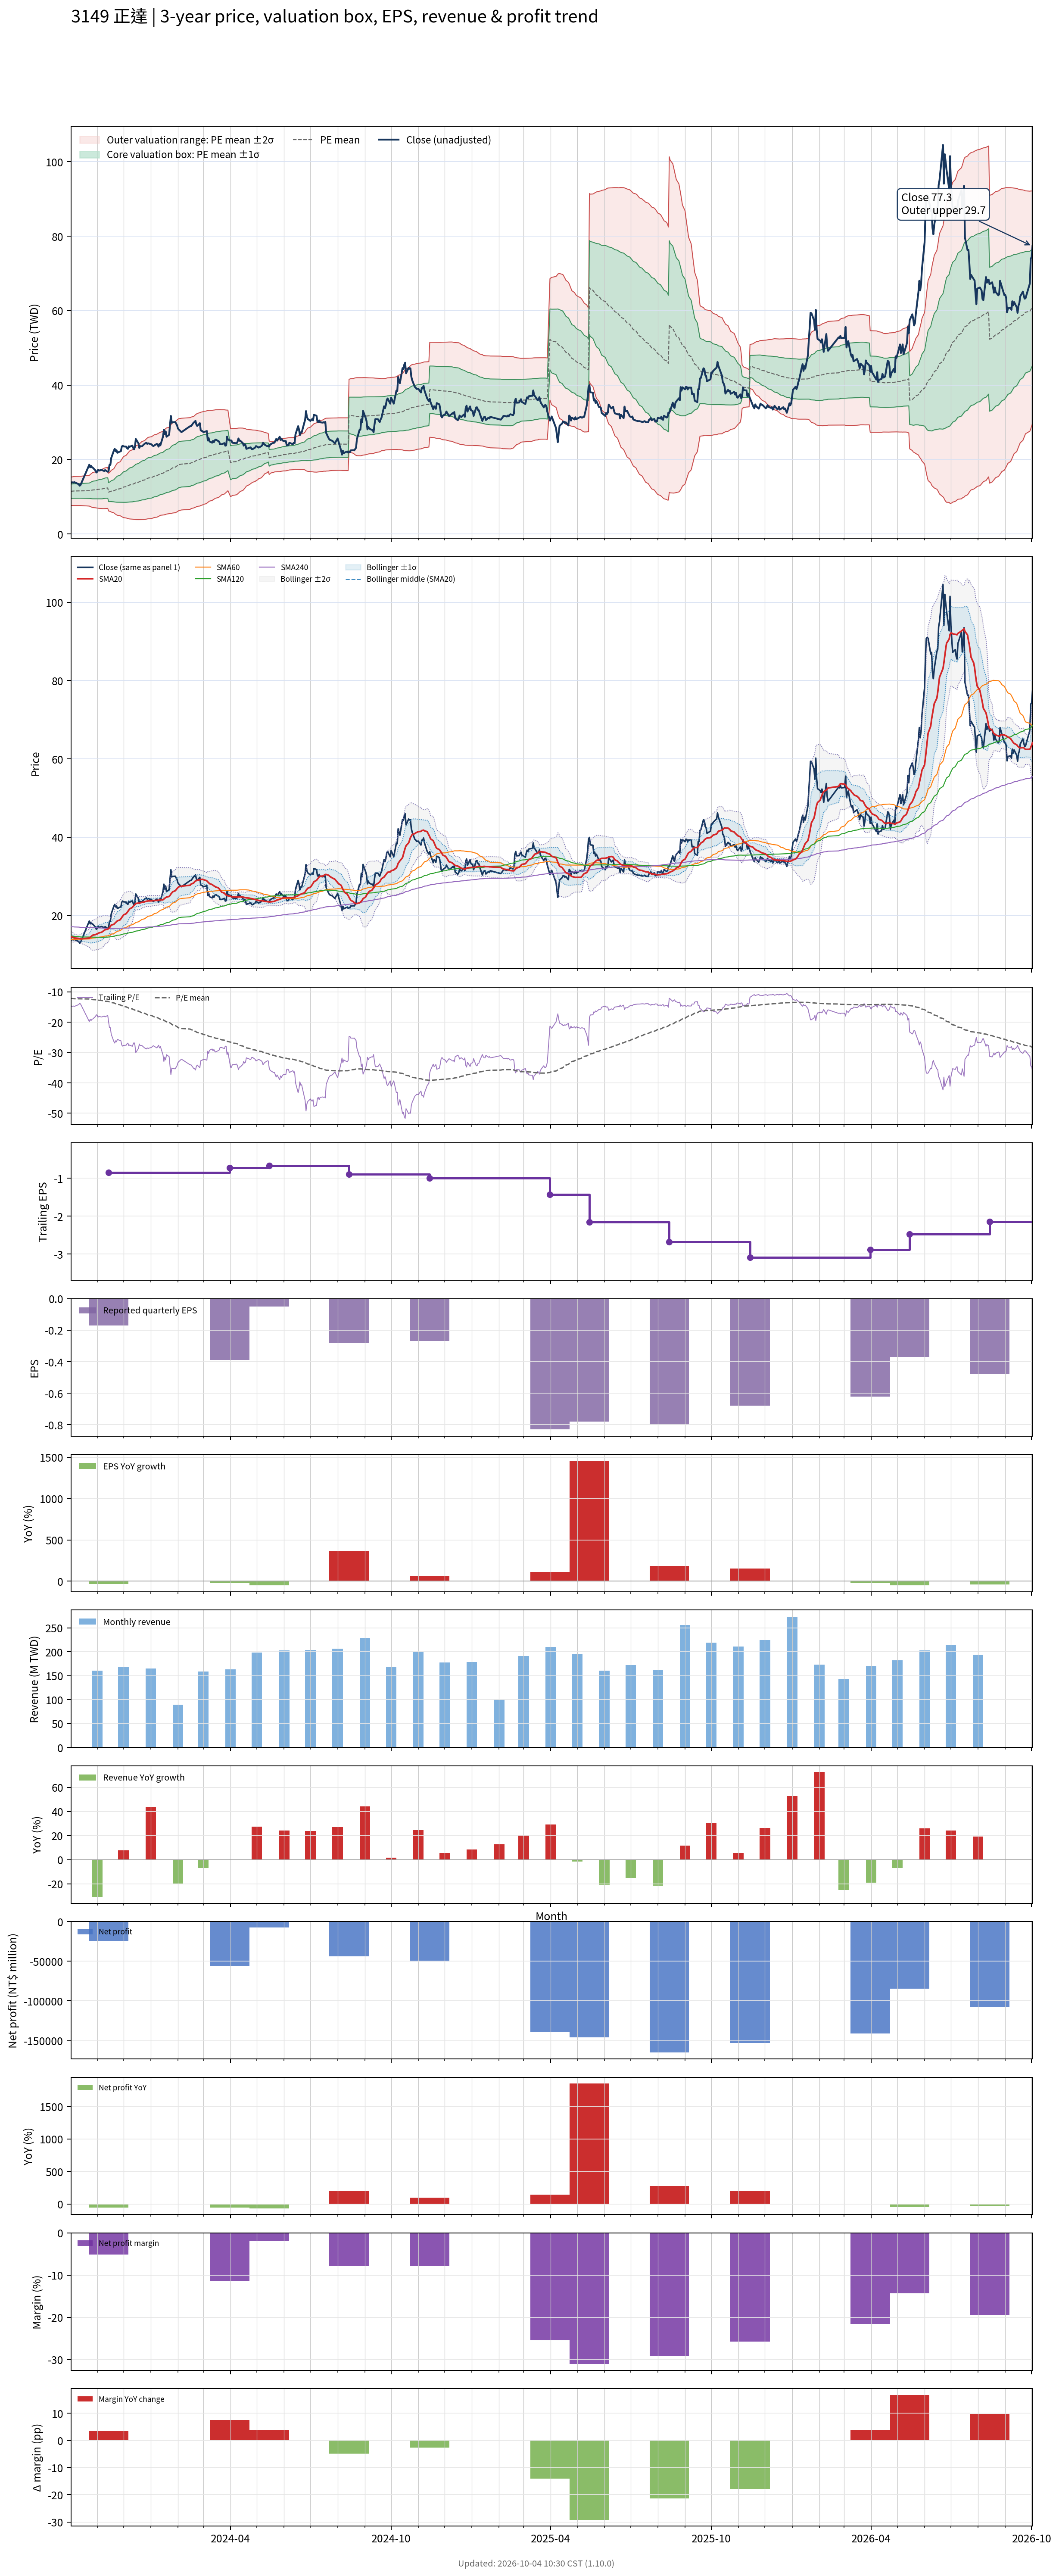

Values plotted in this chart, from the file beside it:
# chart-version: skill-stock-dynamic-val…
date, close, available_date, period_end, eps, ttm_eps, pe, pe_mean, pe_std, price_m2, price_m1, price_mean, price_p1, price_p2, forward_eps, forward_pe, forward_pe_mean, forward_pe_std, forward_price_m2, forward_price_m1, forward_price_mean, forward_price_p1, forward_price_p2, sma20
2023-10-02, 13.65, 2023-08-14, 2023-06-30, -0.06, -0.94, -14.52, -12.2, 2.026, 15.28, 13.38, 11.47, 9.566, 7.662, , , , , , , , , , 14.6
2023-10-03, 13.85, 2023-08-14, 2023-06-30, -0.06, -0.94, -14.73, -12.22, 2.039, 15.32, 13.4, 11.49, 9.571, 7.655, , , , , , , , , , 14.54
2023-10-04, 13.85, 2023-08-14, 2023-06-30, -0.06, -0.94, -14.73, -12.24, 2.051, 15.36, 13.43, 11.5, 9.575, 7.647, , , , , , , , , , 14.47
2023-10-05, 13.8, 2023-08-14, 2023-06-30, -0.06, -0.94, -14.68, -12.25, 2.063, 15.4, 13.46, 11.52, 9.58, 7.641, , , , , , , , , , 14.36
2023-10-06, 13.9, 2023-08-14, 2023-06-30, -0.06, -0.94, -14.79, -12.27, 2.075, 15.44, 13.49, 11.53, 9.584, 7.633, , , , , , , , , , 14.27
2023-10-11, 13.35, 2023-08-14, 2023-06-30, -0.06, -0.94, -14.2, -12.28, 2.083, 15.46, 13.5, 11.55, 9.59, 7.632, , , , , , , , , , 14.16
2023-10-12, 12.95, 2023-08-14, 2023-06-30, -0.06, -0.94, -13.78, -12.29, 2.086, 15.48, 13.51, 11.55, 9.593, 7.632, , , , , , , , , , 14.09
2023-10-13, 13.15, 2023-08-14, 2023-06-30, -0.06, -0.94, -13.99, -12.3, 2.092, 15.5, 13.53, 11.56, 9.597, 7.631, , , , , , , , , , 14.04
2023-10-23, 18.6, 2023-08-14, 2023-06-30, -0.06, -0.94, -19.79, -12.35, 2.198, 15.74, 13.68, 11.61, 9.547, 7.481, , , , , , , , , , 14.26
2023-10-24, 17.9, 2023-08-14, 2023-06-30, -0.06, -0.94, -19.04, -12.4, 2.279, 15.94, 13.8, 11.66, 9.514, 7.372, , , , , , , , , , 14.43
2023-10-25, 18.3, 2023-08-14, 2023-06-30, -0.06, -0.94, -19.47, -12.45, 2.368, 16.16, 13.93, 11.71, 9.48, 7.255, , , , , , , , , , 14.64
2023-10-26, 17.9, 2023-08-14, 2023-06-30, -0.06, -0.94, -19.04, -12.51, 2.443, 16.35, 14.05, 11.76, 9.46, 7.164, , , , , , , , , , 14.81
2023-10-27, 17.8, 2023-08-14, 2023-06-30, -0.06, -0.94, -18.94, -12.56, 2.512, 16.53, 14.17, 11.81, 9.444, 7.082, , , , , , , , , , 14.99
2023-10-30, 17.05, 2023-08-14, 2023-06-30, -0.06, -0.94, -18.14, -12.6, 2.563, 16.67, 14.26, 11.85, 9.438, 7.028, , , , , , , , , , 15.13
2023-10-31, 16.5, 2023-08-14, 2023-06-30, -0.06, -0.94, -17.55, -12.64, 2.603, 16.78, 14.33, 11.89, 9.439, 6.993, , , , , , , , , , 15.24
2023-11-01, 16.7, 2023-08-14, 2023-06-30, -0.06, -0.94, -17.77, -12.69, 2.645, 16.9, 14.41, 11.93, 9.44, 6.954, , , , , , , , , , 15.31
2023-11-02, 17.25, 2023-08-14, 2023-06-30, -0.06, -0.94, -18.35, -12.73, 2.695, 17.04, 14.5, 11.97, 9.437, 6.904, , , , , , , , , , 15.43
2023-11-03, 17, 2023-08-14, 2023-06-30, -0.06, -0.94, -18.09, -12.78, 2.738, 17.16, 14.59, 12.01, 9.44, 6.865, , , , , , , , , , 15.57
2023-11-06, 17.2, 2023-08-14, 2023-06-30, -0.06, -0.94, -18.3, -12.83, 2.784, 17.29, 14.67, 12.06, 9.44, 6.823, , , , , , , , , , 15.73
2023-11-07, 17.1, 2023-08-14, 2023-06-30, -0.06, -0.94, -18.19, -12.88, 2.824, 17.42, 14.76, 12.11, 9.455, 6.8, , , , , , , , , , 15.89
2023-11-08, 17, 2023-08-14, 2023-06-30, -0.06, -0.94, -18.09, -12.95, 2.855, 17.54, 14.85, 12.17, 9.485, 6.801, , , , , , , , , , 16.06
2023-11-09, 16.9, 2023-08-14, 2023-06-30, -0.06, -0.94, -17.98, -13.01, 2.884, 17.65, 14.94, 12.23, 9.517, 6.806, , , , , , , , , , 16.21
2023-11-10, 17.15, 2023-08-14, 2023-06-30, -0.06, -0.94, -18.24, -13.08, 2.909, 17.76, 15.03, 12.29, 9.557, 6.822, , , , , , , , , , 16.38
2023-11-13, 16.7, 2023-08-14, 2023-06-30, -0.06, -0.94, -17.77, -13.14, 2.925, 17.85, 15.1, 12.35, 9.604, 6.854, , , , , , , , , , 16.52
2023-11-14, 16.9, 2023-11-14, 2023-09-30, -0.17, -0.85, -19.88, -13.22, 2.98, 16.3, 13.77, 11.24, 8.703, 6.17, , , , , , , , , , 16.67
2023-11-15, 18.55, 2023-11-14, 2023-09-30, -0.17, -0.85, -21.82, -13.31, 3.073, 16.54, 13.93, 11.31, 8.703, 6.091, , , , , , , , , , 16.93
2023-11-16, 18.55, 2023-11-14, 2023-09-30, -0.17, -0.85, -21.82, -13.4, 3.161, 16.77, 14.08, 11.39, 8.706, 6.02, , , , , , , , , , 17.21
2023-11-17, 20.4, 2023-11-14, 2023-09-30, -0.17, -0.85, -24, -13.51, 3.296, 17.09, 14.29, 11.49, 8.685, 5.884, , , , , , , , , , 17.57
2023-11-20, 22.4, 2023-11-14, 2023-09-30, -0.17, -0.85, -26.35, -13.65, 3.487, 17.53, 14.56, 11.6, 8.635, 5.671, , , , , , , , , , 17.76
2023-11-21, 22.85, 2023-11-14, 2023-09-30, -0.17, -0.85, -26.88, -13.78, 3.68, 17.97, 14.84, 11.71, 8.584, 5.456, , , , , , , , , , 18.01
2023-11-22, 22.2, 2023-11-14, 2023-09-30, -0.17, -0.85, -26.12, -13.91, 3.839, 18.35, 15.08, 11.82, 8.557, 5.294, , , , , , , , , , 18.2
2023-11-23, 22.5, 2023-11-14, 2023-09-30, -0.17, -0.85, -26.47, -14.03, 4, 18.73, 15.33, 11.93, 8.526, 5.127, , , , , , , , , , 18.43
2023-11-24, 21.8, 2023-11-14, 2023-09-30, -0.17, -0.85, -25.65, -14.15, 4.129, 19.05, 15.54, 12.03, 8.519, 5.009, , , , , , , , , , 18.64
2023-11-27, 22.15, 2023-11-14, 2023-09-30, -0.17, -0.85, -26.06, -14.28, 4.259, 19.38, 15.76, 12.14, 8.516, 4.895, , , , , , , , , , 18.89
2023-11-28, 22.2, 2023-11-14, 2023-09-30, -0.17, -0.85, -26.12, -14.4, 4.383, 19.69, 15.97, 12.24, 8.517, 4.792, , , , , , , , , , 19.18
2023-11-29, 23.4, 2023-11-14, 2023-09-30, -0.17, -0.85, -27.53, -14.54, 4.535, 20.07, 16.21, 12.36, 8.503, 4.649, , , , , , , , , , 19.51
2023-11-30, 23.7, 2023-11-14, 2023-09-30, -0.17, -0.85, -27.88, -14.68, 4.685, 20.44, 16.46, 12.48, 8.493, 4.511, , , , , , , , , , 19.83
2023-12-01, 23.5, 2023-11-14, 2023-09-30, -0.17, -0.85, -27.65, -14.81, 4.822, 20.79, 16.69, 12.59, 8.491, 4.393, , , , , , , , , , 20.16
2023-12-04, 23.45, 2023-11-14, 2023-09-30, -0.17, -0.85, -27.59, -14.95, 4.951, 21.12, 16.91, 12.71, 8.497, 4.289, , , , , , , , , , 20.47
2023-12-05, 23.05, 2023-11-14, 2023-09-30, -0.17, -0.85, -27.12, -15.08, 5.063, 21.42, 17.12, 12.82, 8.513, 4.209, , , , , , , , , , 20.77
2023-12-06, 22.85, 2023-11-14, 2023-09-30, -0.17, -0.85, -26.88, -15.21, 5.163, 21.7, 17.32, 12.93, 8.539, 4.15, , , , , , , , , , 21.06
2023-12-07, 23.55, 2023-11-14, 2023-09-30, -0.17, -0.85, -27.71, -15.35, 5.275, 22.01, 17.53, 13.04, 8.561, 4.077, , , , , , , , , , 21.39
2023-12-08, 23.4, 2023-11-14, 2023-09-30, -0.17, -0.85, -27.53, -15.48, 5.375, 22.3, 17.73, 13.16, 8.592, 4.022, , , , , , , , , , 21.7
2023-12-11, 23.75, 2023-11-14, 2023-09-30, -0.17, -0.85, -27.94, -15.62, 5.478, 22.59, 17.94, 13.28, 8.624, 3.968, , , , , , , , , , 22.06
2023-12-12, 23.15, 2023-11-14, 2023-09-30, -0.17, -0.85, -27.24, -15.76, 5.562, 22.85, 18.12, 13.4, 8.669, 3.942, , , , , , , , , , 22.37
2023-12-13, 22.7, 2023-11-14, 2023-09-30, -0.17, -0.85, -26.71, -15.89, 5.632, 23.08, 18.3, 13.51, 8.722, 3.935, , , , , , , , , , 22.58
2023-12-14, 23.4, 2023-11-14, 2023-09-30, -0.17, -0.85, -27.53, -16.03, 5.71, 23.34, 18.48, 13.63, 8.776, 3.922, , , , , , , , , , 22.82
2023-12-15, 25.5, 2023-11-14, 2023-09-30, -0.17, -0.85, -30, -16.2, 5.828, 23.67, 18.72, 13.77, 8.812, 3.858, , , , , , , , , , 23.07
2023-12-18, 24.35, 2023-11-14, 2023-09-30, -0.17, -0.85, -28.65, -16.34, 5.917, 23.95, 18.92, 13.89, 8.863, 3.834, , , , , , , , , , 23.17
2023-12-19, 23.1, 2023-11-14, 2023-09-30, -0.17, -0.85, -27.18, -16.48, 5.978, 24.17, 19.09, 14.01, 8.926, 3.845, , , , , , , , , , 23.18
2023-12-20, 23.6, 2023-11-14, 2023-09-30, -0.17, -0.85, -27.76, -16.62, 6.042, 24.4, 19.26, 14.13, 8.992, 3.856, , , , , , , , , , 23.25
2023-12-21, 23.5, 2023-11-14, 2023-09-30, -0.17, -0.85, -27.65, -16.76, 6.102, 24.62, 19.43, 14.25, 9.059, 3.872, , , , , , , , , , 23.3
2023-12-22, 23.55, 2023-11-14, 2023-09-30, -0.17, -0.85, -27.71, -16.9, 6.157, 24.83, 19.6, 14.37, 9.134, 3.9, , , , , , , , , , 23.39
2023-12-25, 24.2, 2023-11-14, 2023-09-30, -0.17, -0.85, -28.47, -17.05, 6.219, 25.07, 19.78, 14.49, 9.208, 3.922, , , , , , , , , , 23.5
2023-12-26, 24.35, 2023-11-14, 2023-09-30, -0.17, -0.85, -28.65, -17.2, 6.279, 25.3, 19.96, 14.62, 9.285, 3.948, , , , , , , , , , 23.6
2023-12-27, 24.5, 2023-11-14, 2023-09-30, -0.17, -0.85, -28.82, -17.35, 6.338, 25.53, 20.14, 14.75, 9.363, 3.975, , , , , , , , , , 23.66
2023-12-28, 24.2, 2023-11-14, 2023-09-30, -0.17, -0.85, -28.47, -17.5, 6.387, 25.74, 20.31, 14.88, 9.448, 4.019, , , , , , , , , , 23.68
2023-12-29, 24.35, 2023-11-14, 2023-09-30, -0.17, -0.85, -28.65, -17.66, 6.433, 25.94, 20.48, 15.01, 9.539, 4.071, , , , , , , , , , 23.73
2024-01-02, 24.05, 2023-11-14, 2023-09-30, -0.17, -0.85, -28.29, -17.81, 6.469, 26.13, 20.63, 15.14, 9.638, 4.139, , , , , , , , , , 23.75
... 665 more rows
